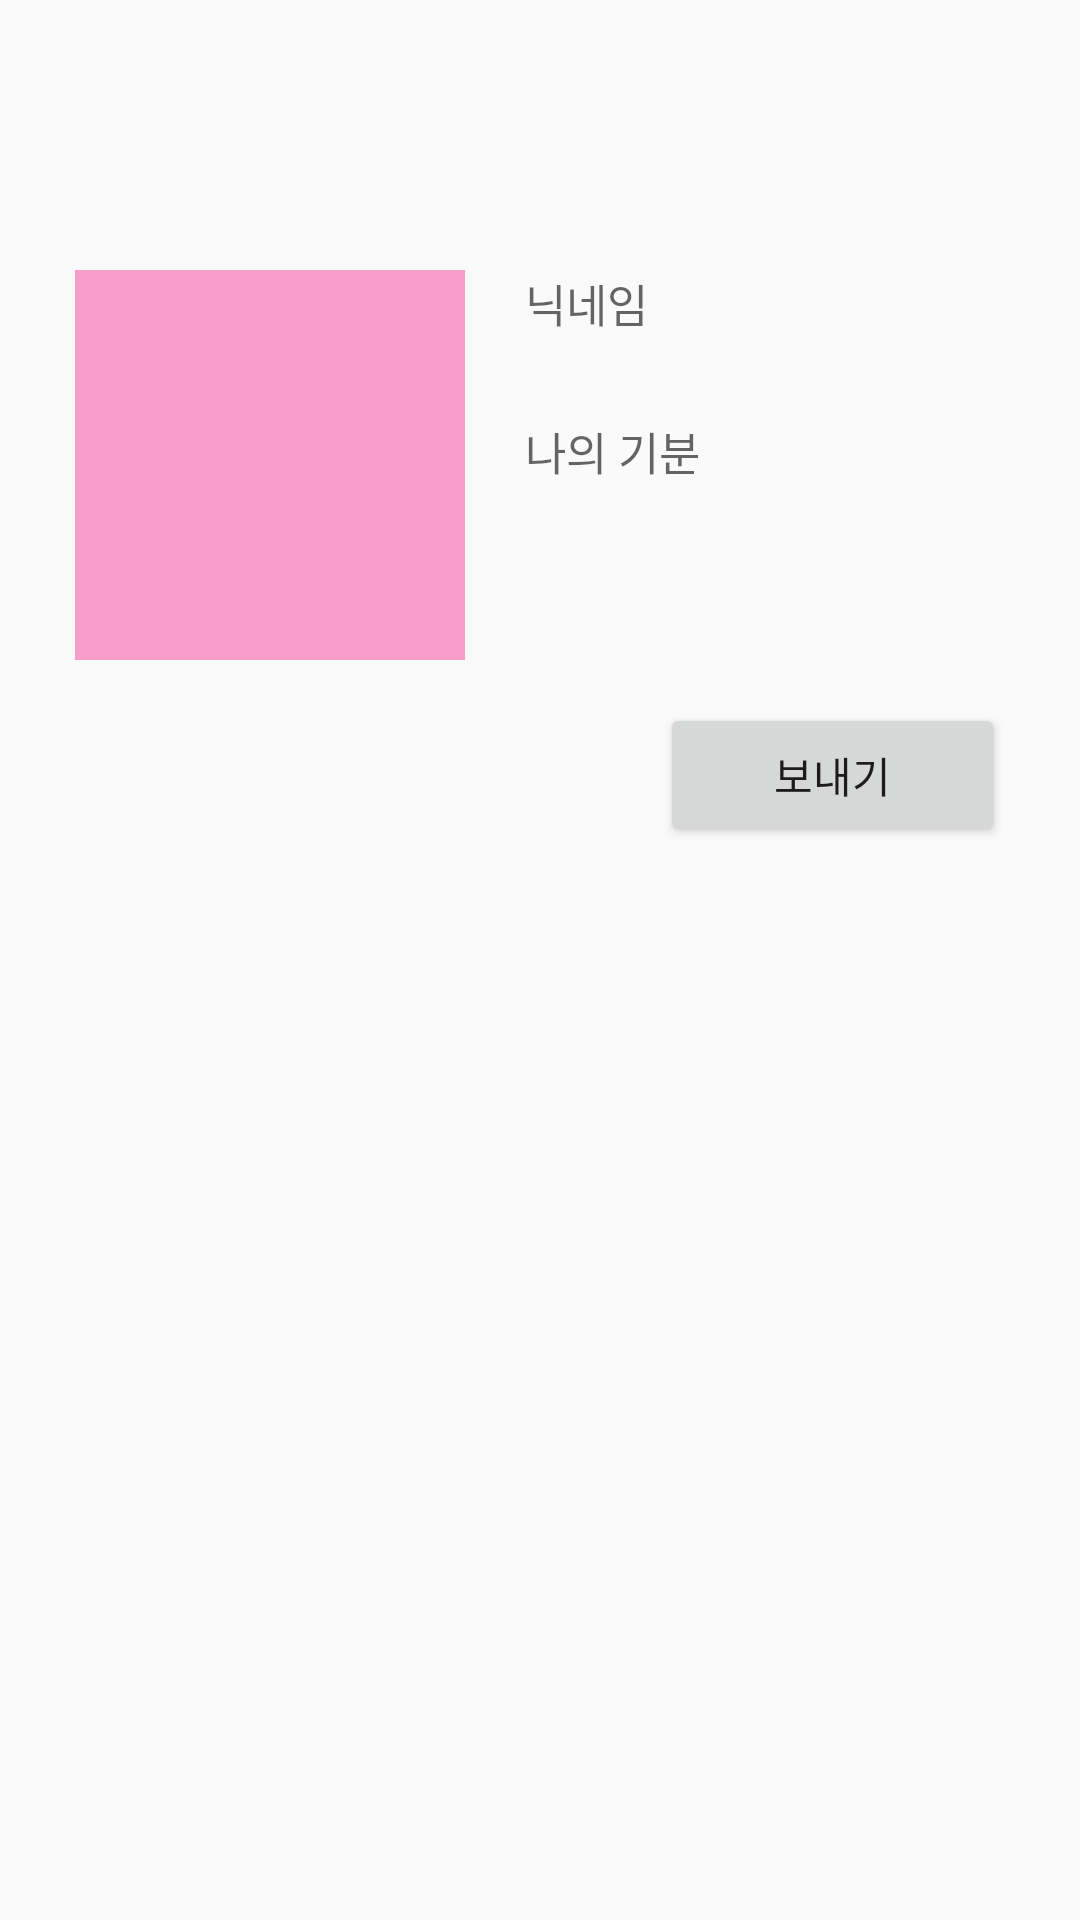

Produce the Android XML layout that renders to this screen, including the resource entries it uses.
<!-- AndroidManifest.xml: application theme AppTheme -->
<!-- res/layout/activity_profile.xml -->
<?xml version="1.0" encoding="utf-8"?>
<LinearLayout xmlns:android="http://schemas.android.com/apk/res/android"
    xmlns:app="http://schemas.android.com/apk/res-auto"
    android:orientation="vertical" android:layout_width="match_parent"
    android:layout_height="match_parent">

    <LinearLayout
        android:layout_width="match_parent"
        android:layout_height="match_parent">

        <ImageView
            app:srcCompat="@color/colorPrimary"
            android:id="@+id/profile_image"
            android:layout_width="150dp"
            android:layout_height="150dp"
            android:padding="10dp"
            android:layout_marginTop="80dp"
            android:layout_marginRight="10dp"
            android:layout_marginLeft="15dp"/>

        <LinearLayout
            android:orientation="vertical"
            android:layout_width="match_parent"
            android:layout_height="match_parent"
            android:weightSum="1">

            <TextView
                android:layout_width="match_parent"
                android:layout_height="wrap_content"
                android:id="@+id/text_name"
                android:layout_marginTop="90dp"
                android:layout_weight="0.06"
                android:textSize="15sp"
                android:hint="닉네임" />

            <TextView
                android:layout_width="match_parent"
                android:layout_height="wrap_content"
                android:id="@+id/text_feel"
                android:layout_weight="0.16"
                android:textSize="15sp"
                android:hint="나의 기분" />

            <Button
                android:text="보내기"
                android:layout_width="115dp"
                android:layout_height="wrap_content"
                android:id="@+id/send_button"
                android:layout_marginLeft="45dp"/>

        </LinearLayout>

    </LinearLayout>


</LinearLayout>
<!-- resources referenced by this layout -->
<resources>
  <color name="colorPrimary">#F99DC9</color>
  <style name="AppTheme" parent="Theme.AppCompat.Light.NoActionBar">
          
          <item name="colorPrimary">@color/colorPrimary</item>
          <item name="colorPrimaryDark">@color/colorPrimaryDark</item>
          <item name="colorAccent">@color/colorAccent</item>
          <item name="android:statusBarColor">#F99DC9</item>
      </style>
  <color name="colorPrimaryDark">#F99DC9</color>
  <color name="colorAccent">#F99DC9</color>
</resources>
